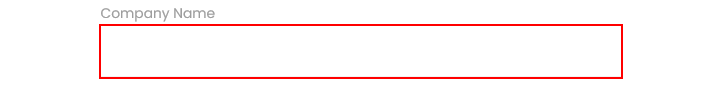
Task: This workflow gets the current time in Bucharest and displays it in the output panel
Workflow: Sequence - RPAchallenge - The first and last name has to be obtained form the full name column of the excel file

Step 1: type [companyName] into the text box

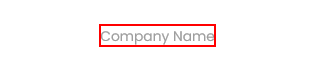
Step 2: Find Element 'LABEL' on the label 'Company Name' in window 'Rpa Challenge'

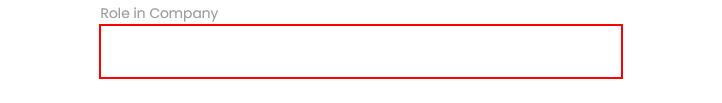
Step 3: type [roleInCompany] into the text box

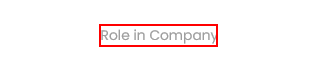
Step 4: Find Element 'LABEL' on the label 'Role in Company' in window 'Rpa Challenge'

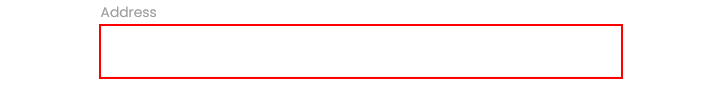
Step 5: type [addr] into the text box

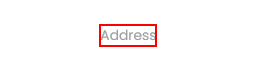
Step 6: Find Element 'LABEL' on the label 'Address' in window 'Rpa Challenge'

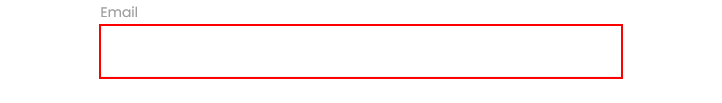
Step 7: type [email] into the text box

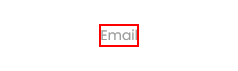
Step 8: Find Element 'LABEL' on the label 'Email' in window 'Rpa Challenge'

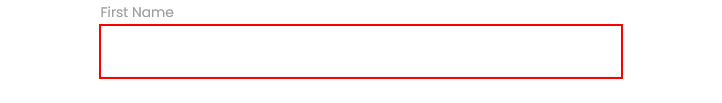
Step 9: type [firstName] into the text box

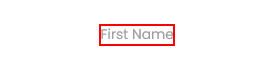
Step 10: Find Element 'LABEL' on the label 'First Name' in window 'Rpa Challenge'

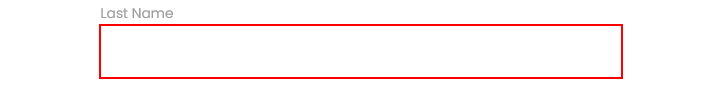
Step 11: type [lastName] into the text box

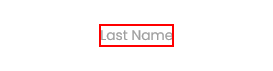
Step 12: Find Element 'LABEL' on the label 'Last Name' in window 'Rpa Challenge'

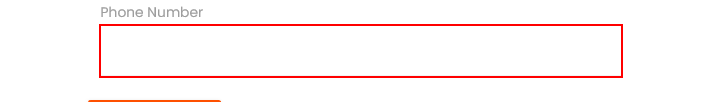
Step 13: type [phoneNumber] into the text box

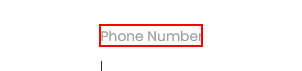
Step 14: Find Element 'LABEL' on the label 'Phone Number' in window 'Rpa Challenge'

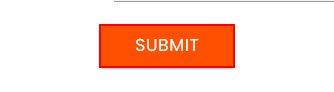
Step 15: click on the text box
